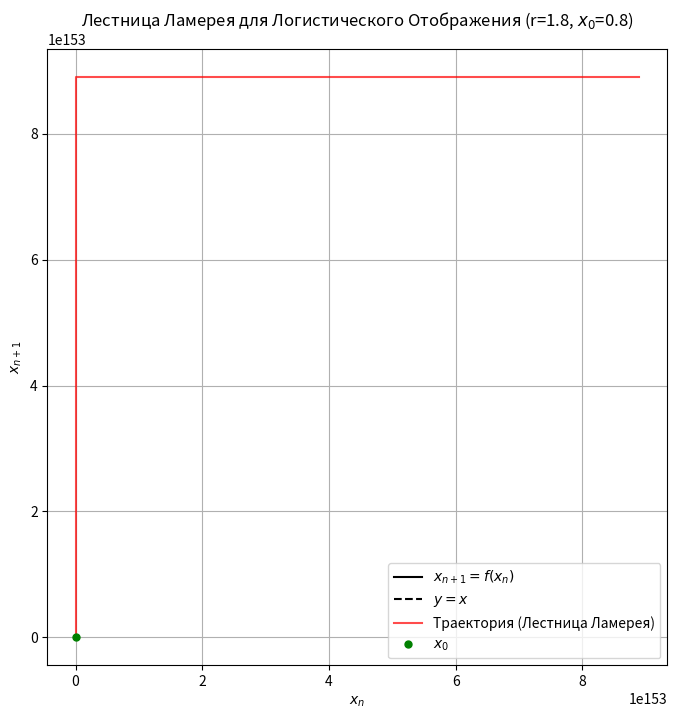

The matplotlib source for this figure:
import numpy as np
import matplotlib.pyplot as plt


def logistic_map(r, x):
    """
    Кубическое отображение g(x_n)
    """
    return r * x * (1 - x) * (2 + x)


def lamerey_plot_simplified(r, x0, num_iterations):
    """
    Строит лестницу Ламерея
    """

    x_sequence = [x0]
    for _ in range(num_iterations):
        x_new = logistic_map(r, x_sequence[-1])
        x_sequence.append(x_new)

    x_coords = [x_sequence[0]]
    y_coords = [0]

    current_x = x_sequence[:-1]
    next_x = x_sequence[1:]

    for x_n, x_n_plus_1 in zip(current_x, next_x):
        x_coords.append(x_n)
        y_coords.append(x_n_plus_1)

        x_coords.append(x_n_plus_1)
        y_coords.append(x_n_plus_1)

    x_min = 0
    x_max = 1
    x_range = np.linspace(x_min, x_max, 500)

    plt.figure(figsize=(8, 8))
    plt.plot(x_range, logistic_map(r, x_range), 'k', label='$x_{n+1} = f(x_n)$')
    plt.plot(x_range, x_range, 'k--', label='$y=x$')
    plt.plot(x_coords, y_coords, 'r-', linewidth=1.5, alpha=0.7, label='Траектория (Лестница Ламерея)')
    plt.plot(x_sequence[0], 0, 'go', markersize=5, label='$x_0$')

    plt.title(f'Лестница Ламерея для Логистического Отображения (r={r}, $x_0$={x0})')
    plt.xlabel('$x_n$')
    plt.ylabel('$x_{n+1}$')
    plt.legend()
    plt.grid(True)
    plt.show()

lamerey_plot_simplified(r=1.8, x0=0.8, num_iterations=150)
